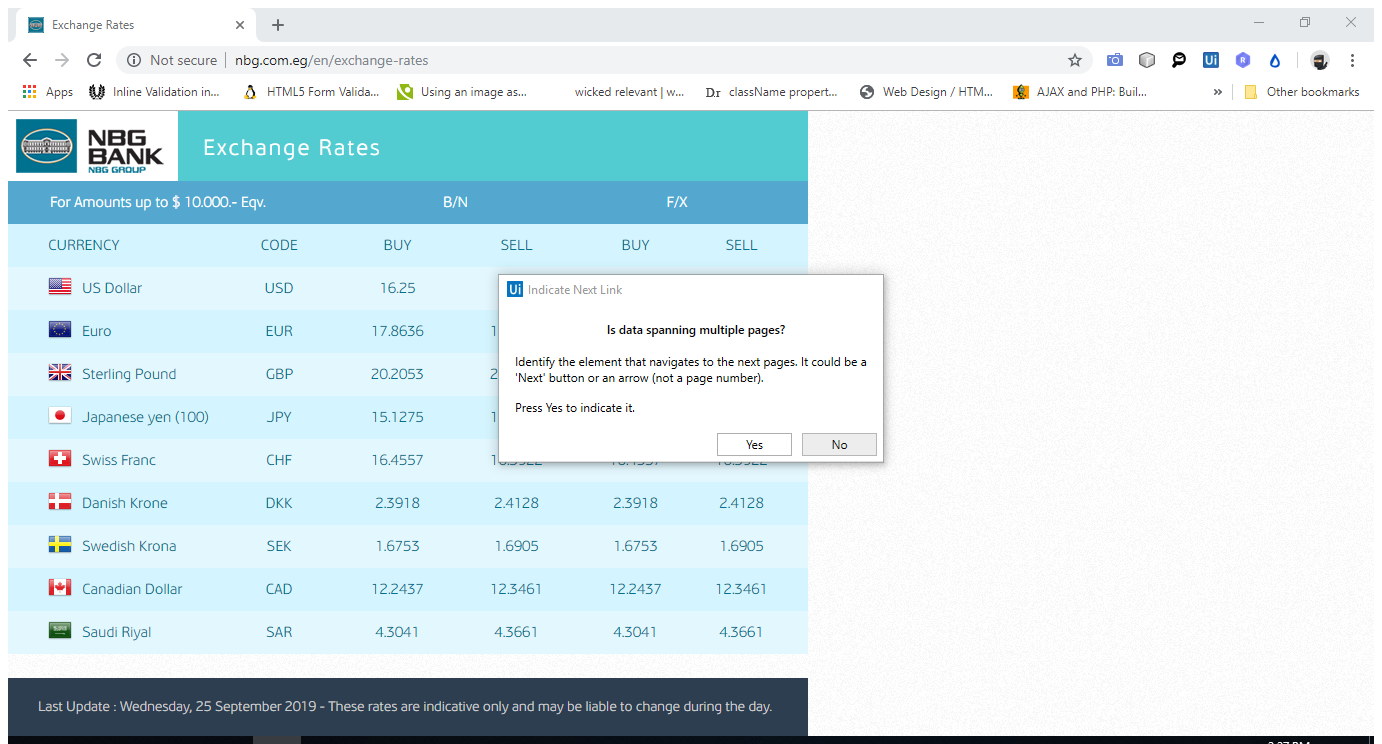
Task: Banks Exchange rate board
Workflow: NBG

Step 1: Attach Browser 'ExchangeR Page' in window 'Exchange Rates' (chrome.exe)

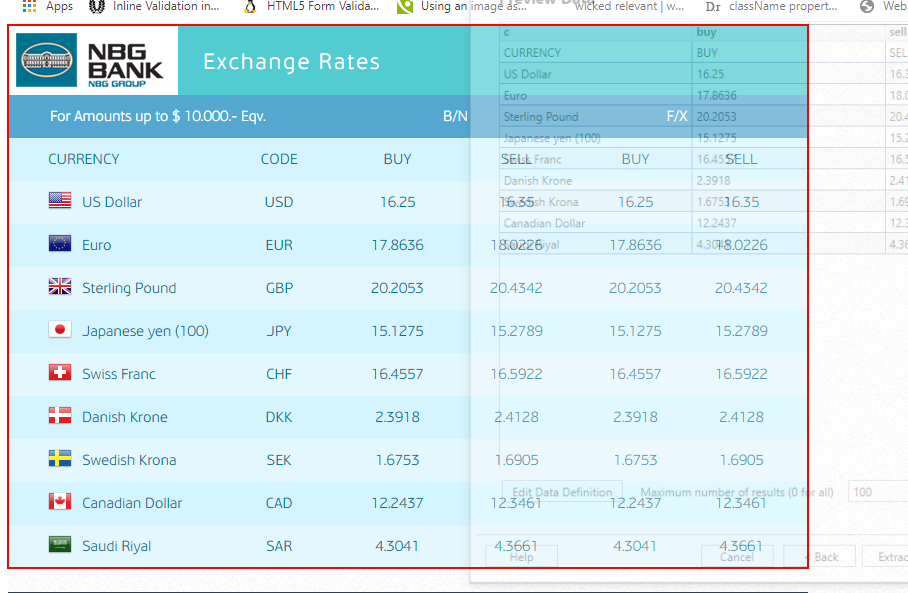
Step 2: get-text from the section

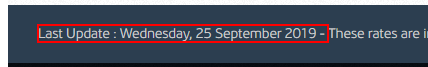
Step 3: get-text from the small 'Last Update : *'